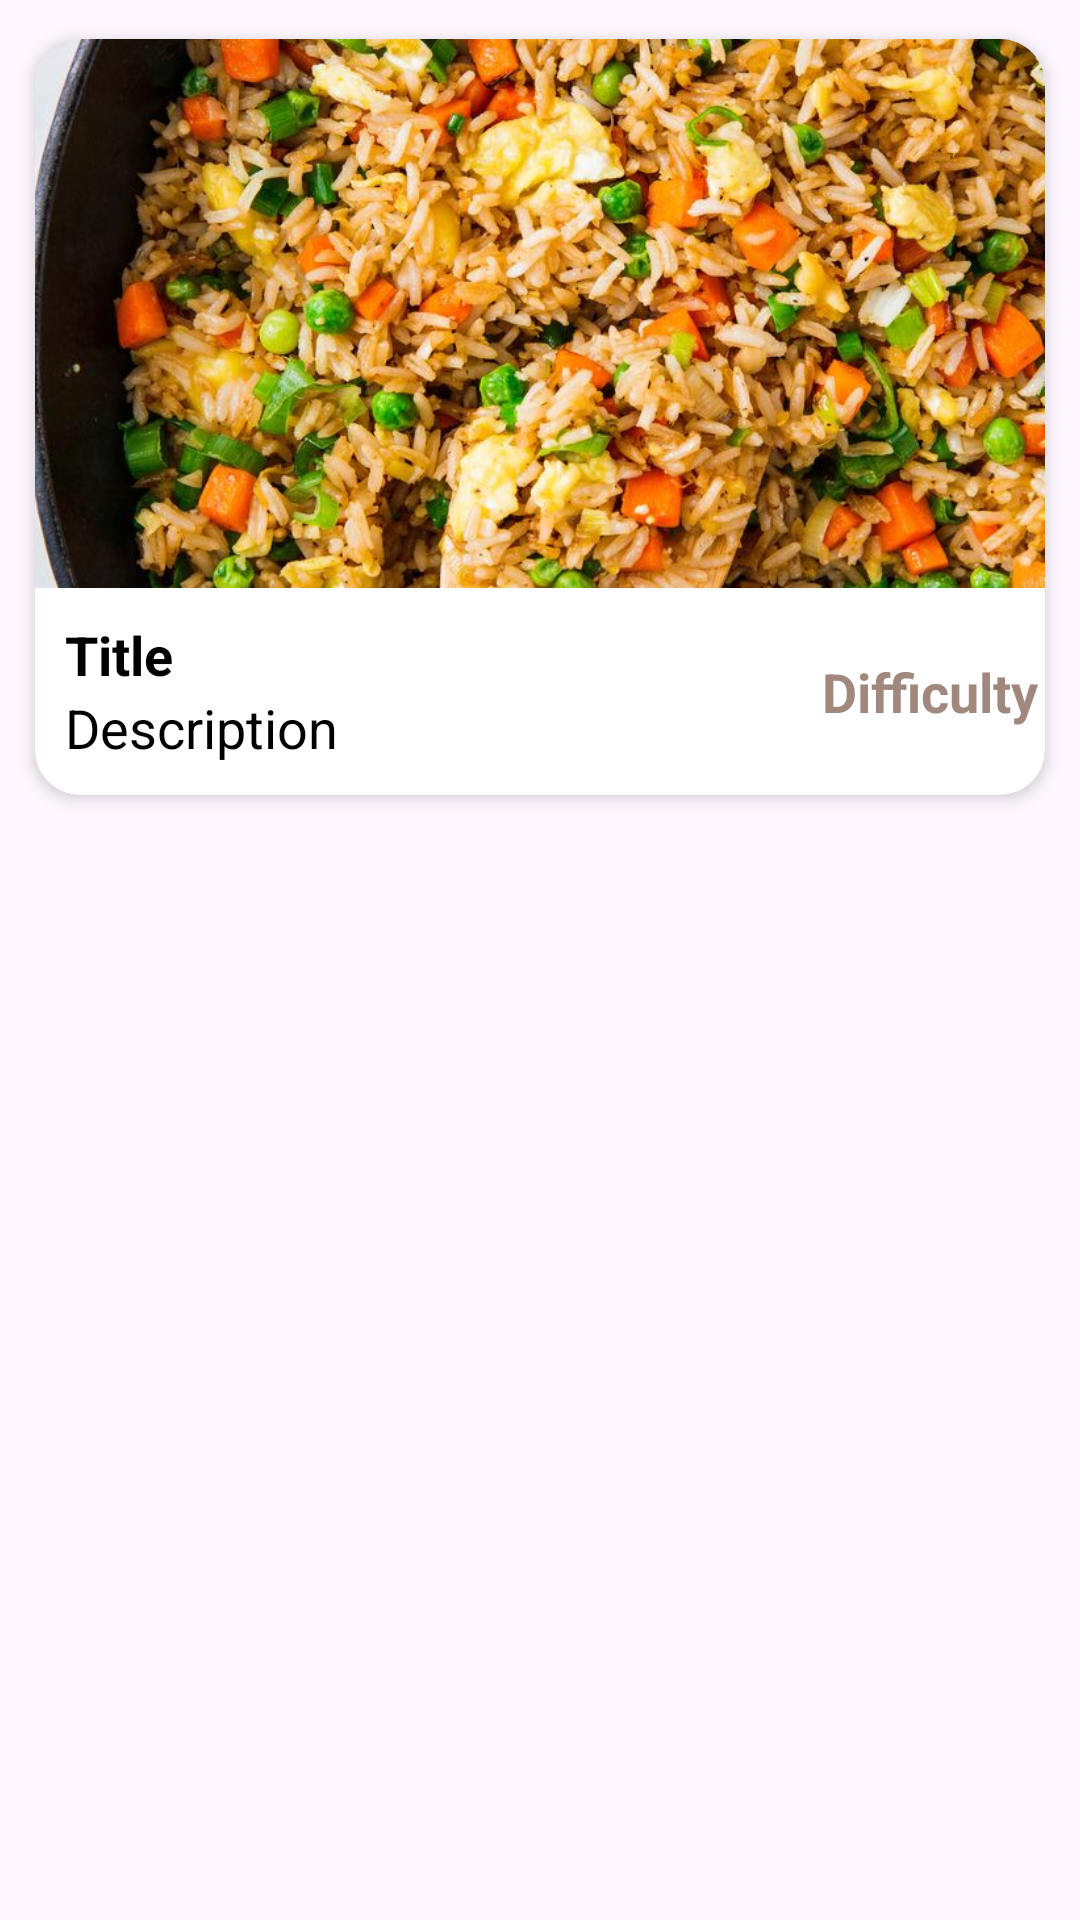

The Android layout XML behind this screen, and the referenced resources:
<!-- AndroidManifest.xml: application theme Theme.Hestia -->
<!-- res/layout/recycler_row_item.xml -->
<?xml version="1.0" encoding="utf-8"?>
<LinearLayout xmlns:android="http://schemas.android.com/apk/res/android"
    xmlns:tools="http://schemas.android.com/tools"
    android:layout_width="match_parent"
    android:layout_height="wrap_content"
    xmlns:app="http://schemas.android.com/apk/res-auto"
    android:orientation="vertical">

    <androidx.cardview.widget.CardView
        android:id="@+id/myCardView"
        android:layout_width="match_parent"
        android:layout_height="270dp"
        android:layout_margin="4dp"
        app:cardCornerRadius="15dp"
        app:cardElevation="3dp"
        app:cardUseCompatPadding="true">

        <LinearLayout
            android:layout_width="match_parent"
            android:layout_height="match_parent"
            android:orientation="vertical"
            android:weightSum="5.5">

            <ImageView
                android:id="@+id/ivImage"
                android:layout_width="match_parent"
                android:layout_height="0dp"
                android:layout_weight="4"
                android:scaleType="centerCrop"
                android:src="@drawable/image"
                tools:ignore="ContentDescription" />

            <LinearLayout
                android:layout_width="match_parent"
                android:layout_height="0dp"
                android:layout_weight="1.5"
                android:weightSum="2"
                android:baselineAligned="false">

                <LinearLayout
                    android:layout_width="0dp"
                    android:layout_height="match_parent"
                    android:layout_weight="1.55"
                    android:orientation="vertical"
                    android:padding="10dp"
                    tools:ignore="NestedWeights">

                    <TextView
                        android:id="@+id/tvTitle"
                        android:layout_width="match_parent"
                        android:layout_height="wrap_content"
                        android:maxLines="1"
                        android:text="@string/title"
                        android:textColor="?attr/text_color"
                        android:textSize="18sp"
                        android:textStyle="bold" />

                    <TextView
                        android:id="@+id/tvDescription"
                        android:layout_width="match_parent"
                        android:layout_height="wrap_content"
                        android:maxLines="1"
                        android:text="@string/description"
                        android:textColor="?attr/text_color"
                        android:textSize="18sp" />

                </LinearLayout>

                <LinearLayout
                    android:layout_width="0dp"
                    android:layout_height="match_parent"
                    android:layout_weight="0.45"
                    android:gravity="center"
                    android:orientation="vertical">

                    <TextView
                        android:id="@+id/tvDifficulty"
                        android:layout_width="match_parent"
                        android:layout_height="wrap_content"
                        android:gravity="center_horizontal"
                        android:maxLines="1"
                        android:text="@string/difficulty"
                        android:textColor="#A1887F"
                        android:textSize="18sp"
                        android:textStyle="bold" />

                </LinearLayout>
            </LinearLayout>
        </LinearLayout>
    </androidx.cardview.widget.CardView>
</LinearLayout>
<!-- resources referenced by this layout -->
<resources>
  <!-- drawable image: jpg bitmap (drawable-v24, 214771 bytes) -->
  <string name="description">Description</string>
  <string name="difficulty">Difficulty</string>
  <string name="title">Title</string>
  <style name="Theme.Hestia" parent="Theme.Material3.Light">
          <item name="android:windowFullscreen">true</item>
          
          <item name="colorPrimary">@color/colorPrimary</item>
          <item name="colorPrimaryDark">@color/colorPrimaryDark</item>
          <item name="colorAccent">@color/colorAccent</item>
          
          <item name="android:statusBarColor" tools:targetApi="l">?attr/colorPrimaryVariant</item>
          
          <item name="text_color">@color/textColorLight</item>
          <item name="background_color">@color/backgroundLight</item>
      </style>
  <color name="colorPrimary">#1B7FDF</color>
  <color name="colorPrimaryDark">#003FBD</color>
  <color name="colorAccent">#D81B60</color>
  <color name="textColorLight">#000000</color>
  <color name="backgroundLight">#F2F2F2</color>
</resources>
